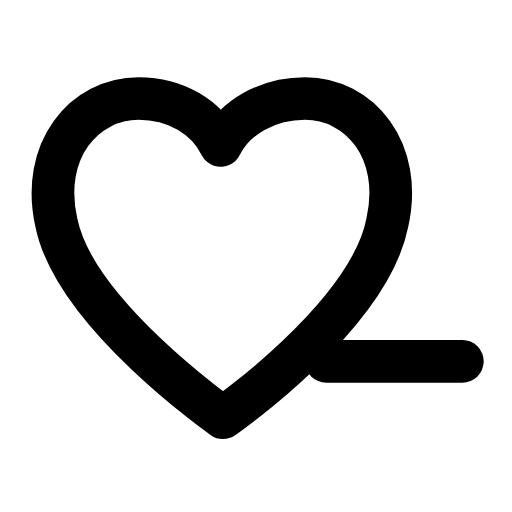
t = 0.00 s
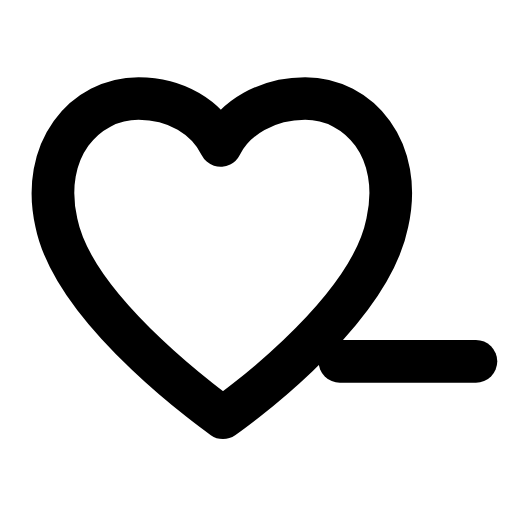
t = 0.26 s
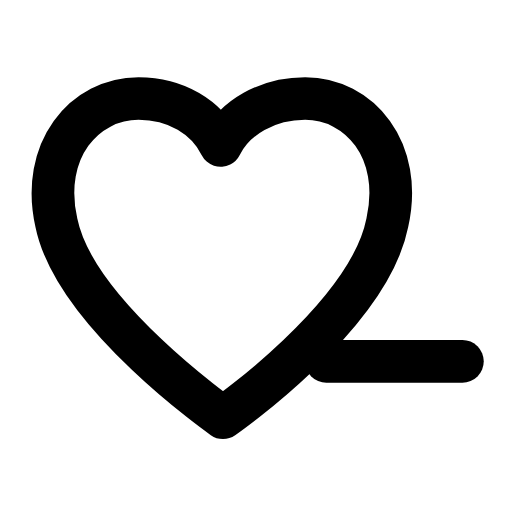
t = 0.53 s
t = 0.78 s: frame unchanged from t = 0.00 s, image omitted
t = 1.06 s: frame unchanged from t = 0.00 s, image omitted
t = 1.33 s: frame unchanged from t = 0.00 s, image omitted

The animated SVG that drew these frames (rendered in a browser with its animation timeline set to each time). Animation: 1 SMIL element (animateTransform=1); one cycle of 1.60 s, repeats indefinitely.

<svg xmlns="http://www.w3.org/2000/svg" width="24" height="24" viewBox="0 0 24 24" fill="none"><g transform="translate(-1.206 -1.213) scale(1.1)"><path stroke="currentColor" stroke-width="1.818" stroke-linecap="round" stroke-linejoin="round" fill="none" d="M10.6 18.9S4.3 14.5 3.5 10.6C2.8 7.5 4.7 5.3 7 5.3C8.6 5.3 9.9 6.1 10.5 7.3C11.1 6.1 12.5 5.3 14.1 5.3C16.4 5.3 18.3 7.5 17.6 10.6C16.8 14.6 10.6 18.9 10.6 18.9Z"></path><path stroke="currentColor" stroke-width="1.818" stroke-linecap="round" stroke-linejoin="round" fill="none" d="M15 16.5L20.8 16.5"><animateTransform attributeName="transform" type="translate" values="0 0;0 0;0.7 0;0 0;0 0;0 0;0 0;0.7 0;0 0;0 0;0 0" keyTimes="0;0.135;0.2475;0.36;0.45;0.6;0.66;0.735;0.81;0.9;1" dur="1.6s" repeatCount="indefinite" calcMode="spline" keySplines="0.16 1 0.3 1;0.16 1 0.3 1;0.16 1 0.3 1;0.16 1 0.3 1;0.16 1 0.3 1;0.16 1 0.3 1;0.16 1 0.3 1;0.16 1 0.3 1;0.16 1 0.3 1;0.16 1 0.3 1"/></path></g></svg>
